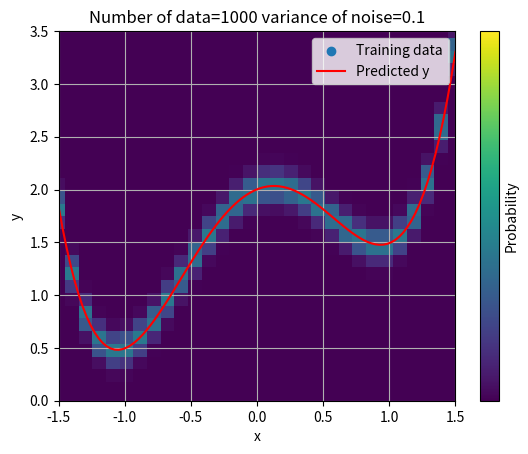

This chart was generated by the following Python code:
'''
[redacted]
'''
import random

import numpy as np
import matplotlib.pyplot as plt

def generate_data(coef, num_points, ndim, noise_variance, xmin=-1.5, xmax=1.5):
    '''
    Generate training data.

    Parameters
    ----------
    coef : list
        coefficients of the polynomial

    num_points : int
        number of points in the data

    n_dim : int
        number of dimention of the data

    noise_variance: float
        variance of additional noise

    xmin : float
        minimum value of the input data

    xmax : float
        maximum value of the input data
    '''

    X = np.zeros(num_points)
    Y = np.zeros(num_points)
    noised_Y = np.zeros(num_points)

    for i in range(num_points):
        X[i] = random.uniform(xmin, xmax)

        for j in range(ndim + 1):
            Y[i] += coef[j]*X[i]**j

        noised_Y[i] = np.random.normal(loc=Y[i], scale=noise_variance)

    return X, noised_Y

def fit_predict(X, Y, pred_ndim, m, lamb, num_data, noise_variance):
    '''
    Fit data to estimate parameter w, and predict y for each x.

    Parameters
    ----------
    X: array_like
        training data (input)

    Y: array_like
        training data (output)
    pred_ndim: int
       dimention of the polynomial model
    coef: list
        coefficients of the polynomial
    m: array_like
        expectation vector of the prior distribution

    lamb: array_like
        precision matrix of the prior distribution

    num_data: int
        number of training data
    noise_variance: float
        variance of additional noise
    '''
    #set of input vector represented as (1, x, x^2, x^3...)
    input_vecs = np.zeros((num_data, pred_ndim+1))
    #sigma_{n=1}^N x_n x_n^T for new precision matrix
    sum1 = np.zeros((pred_ndim+1, pred_ndim+1))
    #sigma_{n=1}^N y_n x_n for new expectation vector
    sum2 = np.c_[np.zeros(pred_ndim+1)]

    #create input_vecs
    for j in range(num_data):
        for i in range(pred_ndim+1):
            input_vecs[j][i] = X[j]**i
        sum1 = sum1 + np.dot(input_vecs[[j]].T, input_vecs[[j]])
        sum2 = sum2 + Y[j] * input_vecs[[j]].T
    #new precision matrix
    lamb_hat = noise_variance * sum1 + lamb
    #new expectation vector
    m_hat = np.linalg.inv(lamb_hat).dot(noise_variance * sum2 + lamb.dot(m.T))

    xmin_pred = -1.5
    xmax_pred = 1.5

    pred_x = np.linspace(xmin_pred, xmax_pred, 100)
    pred_y = np.zeros(100)
    for j in range(100):
        for i in range(pred_ndim+1):
            pred_y[j] = pred_y[j] + m_hat[i] * pred_x[j]**i

    #plot predicted function and training data
    plt.scatter(X, Y, label="Training data")
    plt.plot(pred_x, pred_y, c='red', label="Predicted y")
    plt.legend()
    plt.title("Number of data=" + str(num_data) + " variance of noise" + str(noise_variance))
    plt.xlabel("x")
    plt.ylabel("y")
    plt.xlim(xmin_pred, xmax_pred)
    plt.ylim(0, 3.5)
    plt.grid()
    plt.show()

    return lamb_hat, m_hat

def probability(pred_ndim, num_data, noise_variance, lamb_hat, m_hat):
    '''
    Calculate probabity of predicted y.

    Parameters
    ----------
    pred_ndim: int
       dimention of the polynomial model
    noise_variance: float
        variance of additional noise
    lamb_hat: array_like
        precision matrix of posterior distribution
    m_hat: array_like
        expectation vector of posterior distribution
    '''

    xmin_probability_density = -1.5
    xmax_probability_density = 1.5

    N = 30 #levels of color plot
    x = np.linspace(xmin_probability_density, xmax_probability_density, N)
    y = np.linspace(0, 3.5, N)
    probability = np.zeros((N, N))

    for i in range(N):
        predicted_input_vector = np.zeros(pred_ndim+1)

        for k in range(pred_ndim+1):
            predicted_input_vector[k] = x[i]**k

        m_ast = np.dot(m_hat.T, predicted_input_vector.T)
        lamb_ast = 1.0/noise_variance \
                + predicted_input_vector.dot(np.linalg.solve(lamb_hat, predicted_input_vector))

        for j in range(N):
            probability[j][i] = normal_distribution(y[j], m_ast, lamb_ast)

    # color plot probability
    x, y = np.meshgrid(x, y)
    plt.pcolor(x, y, probability)
    cbar = plt.colorbar(ticks=[]) #no ticks for colorbar
    cbar.set_label('Probability')
    plt.title("Number of data=" + str(num_data) + " variance of noise=" + str(noise_variance))
    plt.clim(0, 100)
    plt.xlabel('x')
    plt.ylabel('y')
    plt.xlim(xmin_probability_density, xmax_probability_density)
    plt.ylim(0, 3.5)
    plt.show()

def normal_distribution(x, mu, lamb):
    '''
    One dimentional normal distribution

    Parameters
    ----------
    x: float
        input value
    mu: float
        expectation
    lamb: float
        precision
    '''

    cov = 1.0 / lamb

    return 1.0/(np.sqrt(2.0*np.pi)*cov**2)*np.exp(-(x-mu)**2/(2.0*cov**2))

def main():
    pred_ndim = 4
    data_ndim = 4

    coef = [2, 0.5, -2, 0, 1] #Ground truth coefficients

    num_data = 1000
    noise_variance = 0.1

    #Hyper parameters for prior distribution
    mu = np.ones(pred_ndim+1)
    lamb = np.zeros(pred_ndim+1)

    #Generate training data
    X, Y = generate_data(coef, num_data, data_ndim, noise_variance)

    lamb_hat, mu_hat = fit_predict(X, Y, pred_ndim, mu, lamb, num_data, noise_variance)

    probability(pred_ndim, num_data, noise_variance, lamb_hat, mu_hat)

if __name__ == "__main__":
    main()

